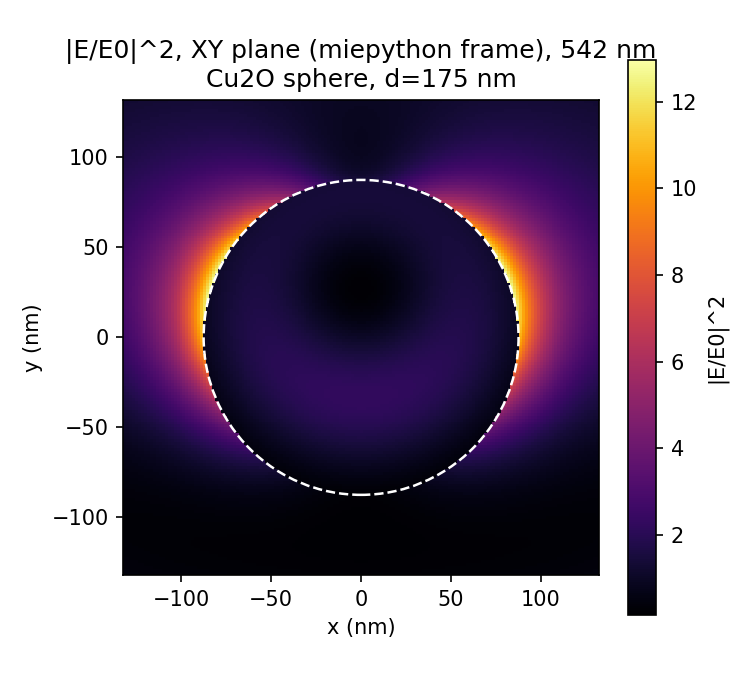

The file beside this chart, header and first rows:
xz_axis1_nm, xz_axis2_nm, |E/E0|^2
-1.312500000000000000e+02, -1.312500000000000000e+02, 4.364433711700865803e-01
-1.296093750000000000e+02, -1.312500000000000000e+02, 4.310800542129429869e-01
-1.279687500000000000e+02, -1.312500000000000000e+02, 4.258156961219123349e-01
-1.263281250000000000e+02, -1.312500000000000000e+02, 4.206519955978051950e-01
-1.246875000000000000e+02, -1.312500000000000000e+02, 4.155905336483394774e-01
-1.230468750000000000e+02, -1.312500000000000000e+02, 4.106327660116996792e-01
-1.214062500000000000e+02, -1.312500000000000000e+02, 4.057800155886845395e-01
-1.197656250000000000e+02, -1.312500000000000000e+02, 4.010334649282631947e-01
-1.181250000000000000e+02, -1.312500000000000000e+02, 3.963941488157974868e-01
-1.164843750000000000e+02, -1.312500000000000000e+02, 3.918629470176266949e-01
-1.148437500000000000e+02, -1.312500000000000000e+02, 3.874405772402066406e-01
-1.132031250000000000e+02, -1.312500000000000000e+02, 3.831275883664319037e-01
-1.115625000000000000e+02, -1.312500000000000000e+02, 3.789243540360525131e-01
-1.099218750000000000e+02, -1.312500000000000000e+02, 3.748310666412943415e-01
-1.082812500000000000e+02, -1.312500000000000000e+02, 3.708477318126164879e-01
-1.066406250000000000e+02, -1.312500000000000000e+02, 3.669741634731176205e-01
-1.050000000000000000e+02, -1.312500000000000000e+02, 3.632099795431651401e-01
-1.033593750000000000e+02, -1.312500000000000000e+02, 3.595545983793864142e-01
-1.017187500000000000e+02, -1.312500000000000000e+02, 3.560072360340414965e-01
-1.000781250000000000e+02, -1.312500000000000000e+02, 3.525669044219209569e-01
-9.843750000000000000e+01, -1.312500000000000000e+02, 3.492324104821482589e-01
-9.679687500000000000e+01, -1.312500000000000000e+02, 3.460023564214685932e-01
-9.515625000000000000e+01, -1.312500000000000000e+02, 3.428751411237032642e-01
-9.351562500000000000e+01, -1.312500000000000000e+02, 3.398489628068551704e-01
-9.187500000000000000e+01, -1.312500000000000000e+02, 3.369218230047918983e-01
-9.023437500000000000e+01, -1.312500000000000000e+02, 3.340915319443963916e-01
-8.859375000000000000e+01, -1.312500000000000000e+02, 3.313557153814295497e-01
-8.695312500000000000e+01, -1.312500000000000000e+02, 3.287118229490409438e-01
-8.531250000000000000e+01, -1.312500000000000000e+02, 3.261571380618099036e-01
-8.367187500000000000e+01, -1.312500000000000000e+02, 3.236887894053691594e-01
-8.203125000000000000e+01, -1.312500000000000000e+02, 3.213037640270190454e-01
-8.039062500000000000e+01, -1.312500000000000000e+02, 3.189989220263168002e-01
-7.875000000000000000e+01, -1.312500000000000000e+02, 3.167710128264794589e-01
-7.710937500000000000e+01, -1.312500000000000000e+02, 3.146166929876286211e-01
-7.546875000000000000e+01, -1.312500000000000000e+02, 3.125325455016208509e-01
-7.382812500000000000e+01, -1.312500000000000000e+02, 3.105151004855790098e-01
-7.218750000000000000e+01, -1.312500000000000000e+02, 3.085608571675484968e-01
-7.054687500000000000e+01, -1.312500000000000000e+02, 3.066663070331978602e-01
-6.890625000000000000e+01, -1.312500000000000000e+02, 3.048279579775293180e-01
-6.726562500000000000e+01, -1.312500000000000000e+02, 3.030423592805392419e-01
-6.562500000000000000e+01, -1.312500000000000000e+02, 3.013061272010970071e-01
-6.398437500000000000e+01, -1.312500000000000000e+02, 2.996159709594934939e-01
-6.234375000000000000e+01, -1.312500000000000000e+02, 2.979687188566573774e-01
-6.070312500000000000e+01, -1.312500000000000000e+02, 2.963613442574739021e-01
-5.906250000000000000e+01, -1.312500000000000000e+02, 2.947909911475618538e-01
-5.742187500000000000e+01, -1.312500000000000000e+02, 2.932549989578357441e-01
-5.578125000000000000e+01, -1.312500000000000000e+02, 2.917509263397332631e-01
-5.414062500000000000e+01, -1.312500000000000000e+02, 2.902765735667324210e-01
-5.250000000000000000e+01, -1.312500000000000000e+02, 2.888300032351607816e-01
-5.085937500000000000e+01, -1.312500000000000000e+02, 2.874095589398084627e-01
-4.921875000000000000e+01, -1.312500000000000000e+02, 2.860138816078726109e-01
-4.757812500000000000e+01, -1.312500000000000000e+02, 2.846419231885468637e-01
-4.593750000000000000e+01, -1.312500000000000000e+02, 2.832929574153901231e-01
-4.429687500000000000e+01, -1.312500000000000000e+02, 2.819665873844356963e-01
-4.265625000000000000e+01, -1.312500000000000000e+02, 2.806627497228945667e-01
-4.101562500000000000e+01, -1.312500000000000000e+02, 2.793817151609580551e-01
-3.937500000000000000e+01, -1.312500000000000000e+02, 2.781240853623669906e-01
-3.773437500000000000e+01, -1.312500000000000000e+02, 2.768907859175311903e-01
-3.609375000000000000e+01, -1.312500000000000000e+02, 2.756830554554489665e-01
-3.445312500000000000e+01, -1.312500000000000000e+02, 2.745024308867165530e-01
... 25,861 more rows
